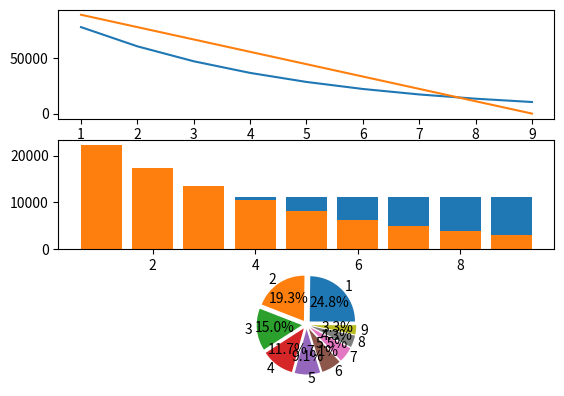

This chart was generated by the following Python code:
import os  #, sys  #Добавлен импорт sys
# mysecret = os.getenv('MySecret')
# print(mysecret)

for i in ['key1', 'key2', 'key3']:
  print('key: ', os.getenv(i)) #Добавлено слово key

from sympy import *  #Что это такое (Ответ: это импорт всех методов/классов из библиотеки sympy) 5/5
k, T, C, L = symbols('k T C L')
#1
C_ost = 100000
Am_lst = []
C_ost_lst = []
for i in range(5):
  Am = (C-L)/T
  C_ost -= Am.subs({C:100000, T:5, L:0})
  Am_lst.append(round(Am.subs({C:100000, T:5, L:0}),2))
  C_ost_lst.append(round(C_ost,2))
print('Am_lst', Am_lst)
print('C_ost_lst', C_ost_lst)
# # из блока выше убрана вторая решетка

#2
Aj = 0
C_ost = 100000
Am_lst2 = []
C_ost_lst2 = []
for i in range(5):
  Am = k/T *(C-Aj) #Что такое k
  C_ost -= Am.subs({C:100000, T:5, L:0, k:2})
  Am_lst2.append(round(Am.subs({C:100000, T:5, L:0, k:2}),2))
  Aj += Am
  C_ost_lst2.append(round(C_ost,2))
print('Am_lst2', Am_lst2)
print('C_ost_lst2', C_ost_lst2)

#tableview container
import pandas as pd
Y= range(1,6)
table1 = list(zip(Y, C_ost_lst, Am_lst))
table2 = list(zip(Y, C_ost_lst2, Am_lst2))
tFrame = pd.DataFrame(table1, columns=['Y', 'C_ost', 'Am'])
tFrame2 = pd.DataFrame(table2, columns=['Y', 'C_ost2', 'Am2'])
print(tFrame)
print(tFrame2)

#Variant2

from sympy import *
k, T, C, L = symbols('k T C L') 
#1
C_ost = 100000
Am_lst = []
C_ost_lst = []
for i in range(9):
  Am = (C-L)/T
  C_ost -= Am.subs({C:100000, T:9, L:0})
  Am_lst.append(round(Am.subs({C:100000, T:9, L:0}),2))
  C_ost_lst.append(round(C_ost,2)) #Почему округление до 2 знаков (Ответ: чтобы не было слишком длинных чисел) 3/5 (Цена в рублях, менее 1 копейки не имеет смысла))
print('Am_lst', Am_lst) 
print('C_ost_lst', C_ost_lst)

#2
Aj = 0
C_ost = 100000
Am_lst2 = []
C_ost_lst2 = []
for i in range(9):
  Am = k/T *(C-Aj)
  C_ost -= Am.subs({C:100000, T:9, L:0, k:2})
  Am_lst2.append(round(Am.subs({C:100000, T:9, L:0, k:2}),2))
  Aj += Am
  C_ost_lst2.append(round(C_ost,2))
print('Am_lst2', Am_lst2)
print('C_ost_lst2', C_ost_lst2)

#tableview container
import pandas as pd
Y= range(1,10)
table1 = list(zip(Y, C_ost_lst, Am_lst))
table2 = list(zip(Y, C_ost_lst2, Am_lst2))
tFrame = pd.DataFrame(table1, columns=['Y', 'C_ost', 'Am']) #Почему 3 подписи (Ответ: потому что 3 столбца) 5/5 
tFrame2 = pd.DataFrame(table2, columns=['Y', 'C_ost2', 'Am2'])
print(tFrame)
print(tFrame2)

#visual conainer

from matplotlib import pyplot as plt
fig, ax = plt.subplots(3) #Почему subplots(3) а обращения к ax: [0], [1], [2] 🤡 (Ответ: потому что 3 графика) 4/5 (да, потому что 3 графика, но в python индексы начинаются с 0)

ax[0].plot(Y, tFrame2['C_ost2'], label='Am2')
ax[0].plot(Y, tFrame['C_ost'], label='Am')
ax[1].bar(Y, tFrame['Am'], label='Am')
ax[1].bar(Y, tFrame2['Am2'], label='Am2')

vals1 = Am_lst
vals2 = Am_lst2
labels = list(range(1,10))
explode = [0.1, 0.1, 0.1, 0.1, 0.1, 0.1, 0.1, 0.1, 0.1]
ax[2].pie(vals2, labels=labels, autopct= '%1.1f%%', explode=explode)
ax[2].axis('equal')

plt.show()
